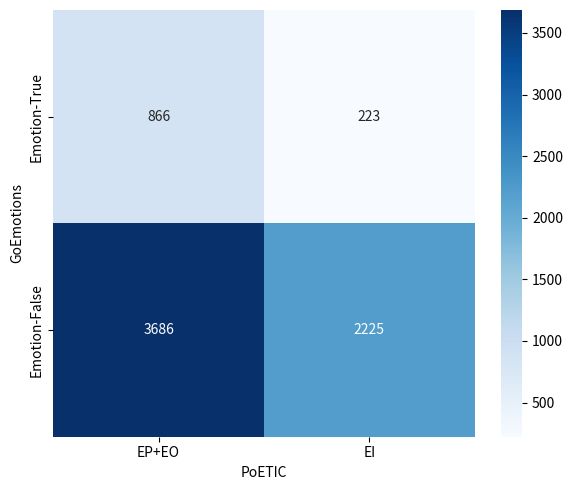

Write the Python code that produced this figure. (Note: this script raises an exception after producing the figure.)
import numpy as np
import pandas as pd
import seaborn as sns
import matplotlib.pyplot as plt

tagged_cm = np.array([
    [866, 223],
    [3686, 2225]
])

labels = ["EP+EO", "EI"]
idx = ["Emotion-True", "Emotion-False"]
cm_list = [tagged_cm]
# cm_names = ["Qwen3-8B Zero-Shot", "MeraLlama3-8B Zero-Shot", "GPT-5 Mini", "Gemini 2.5-flash", "Qwen3-8B Few-Shot", "GroqQwen3-32B", "Meta-Llama3-8B Few-Shot", "GroqLlama3-70B"]

for i, cm in enumerate(cm_list):
    df_cm = pd.DataFrame(cm, index=idx, columns=labels)
    plt.figure(figsize=(6, 5))
    sns.heatmap(
        df_cm,
        annot=True,
        fmt="d",
        cmap="Blues",
        cbar=True
    )

    plt.xlabel("PoETIC")
    plt.ylabel("GoEmotions")

    plt.tight_layout()
    plt.savefig(f"../cmplots/cmat_tagged.pdf", dpi=300)
    plt.close()

    # Row-normalized confusion matrix
    df_cm_norm = df_cm.div(df_cm.sum(axis=1), axis=0)

    plt.figure(figsize=(6, 5))
    sns.heatmap(
        df_cm_norm,
        annot=True,
        fmt=".2f",
        cmap="Blues",
        cbar=True
    )

    plt.xlabel("PoETIC")
    plt.ylabel("GoEmotions")

    plt.tight_layout()
    plt.savefig(f"../cmplots/cmat_norm_tagged.pdf", dpi=300)  # .png
    plt.close()
